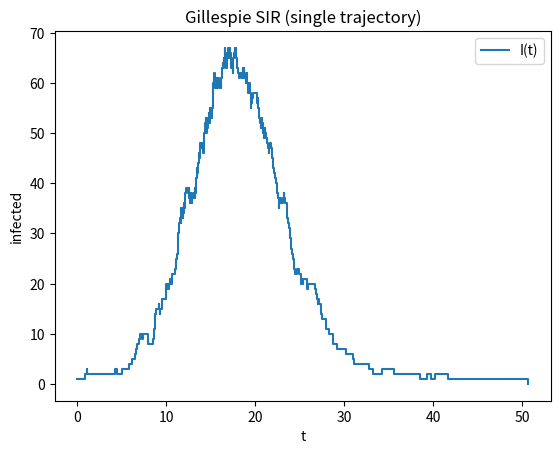

Source code (Python):
import numpy as np
import matplotlib.pyplot as plt

# parameters
beta = 0.5
gamma = 0.2
N = 200

# initial condition
S, I, R = 199, 1, 0

# rng
rng = np.random.default_rng(123)

t = 0.0
T = 60.0

t_list = [t]
S_list = [S]
I_list = [I]
R_list = [R]

while t < T and I > 0:

    a1 = beta * S * I / N
    a2 = gamma * I
    a0 = a1 + a2

    tau = rng.exponential(1 / a0)

    if rng.random() < a1 / a0:
        S -= 1
        I += 1
    else:
        I -= 1
        R += 1

    t += tau

    t_list.append(t)
    S_list.append(S)
    I_list.append(I)
    R_list.append(R)

# plot
plt.step(t_list, I_list, where="post", label="I(t)")

plt.xlabel("t")
plt.ylabel("infected")
plt.title("Gillespie SIR (single trajectory)")
plt.legend()
plt.show()
